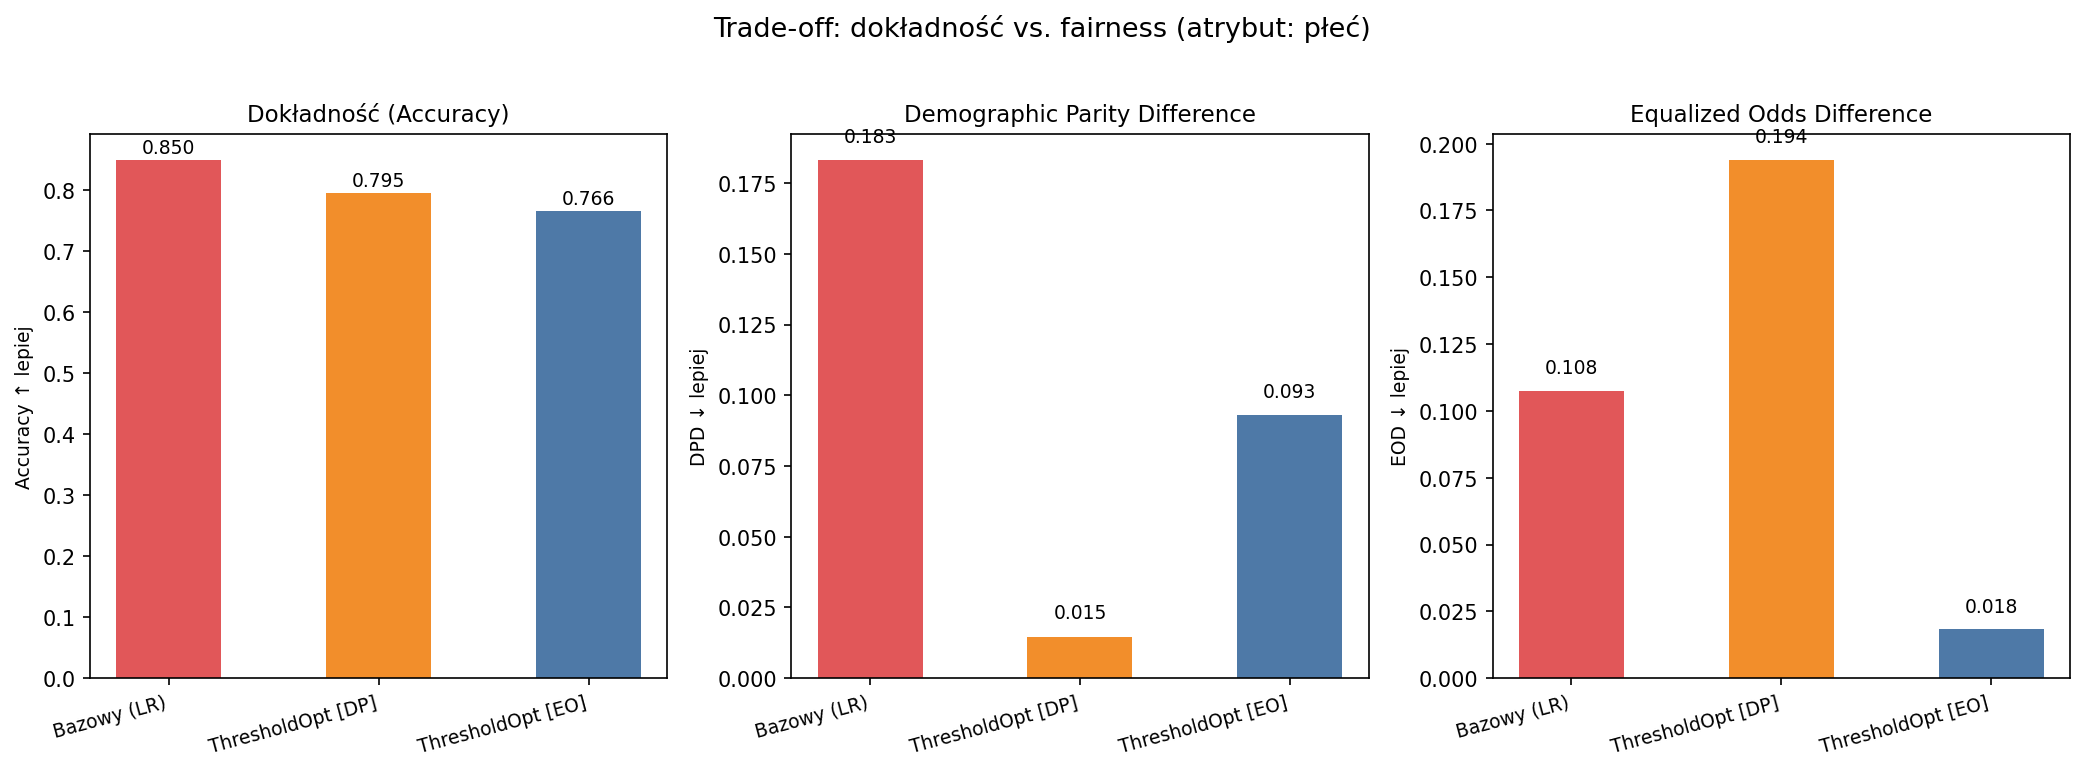

Values plotted in this chart, from the file beside it:
Model, Accuracy, ROC-AUC, DPD (płeć), EOD (płeć)
Bazowy (LR), 0.85, 0.902, 0.183, 0.108
ThresholdOpt [DP], 0.795, , 0.015, 0.194
ThresholdOpt [EO], 0.766, , 0.093, 0.018
